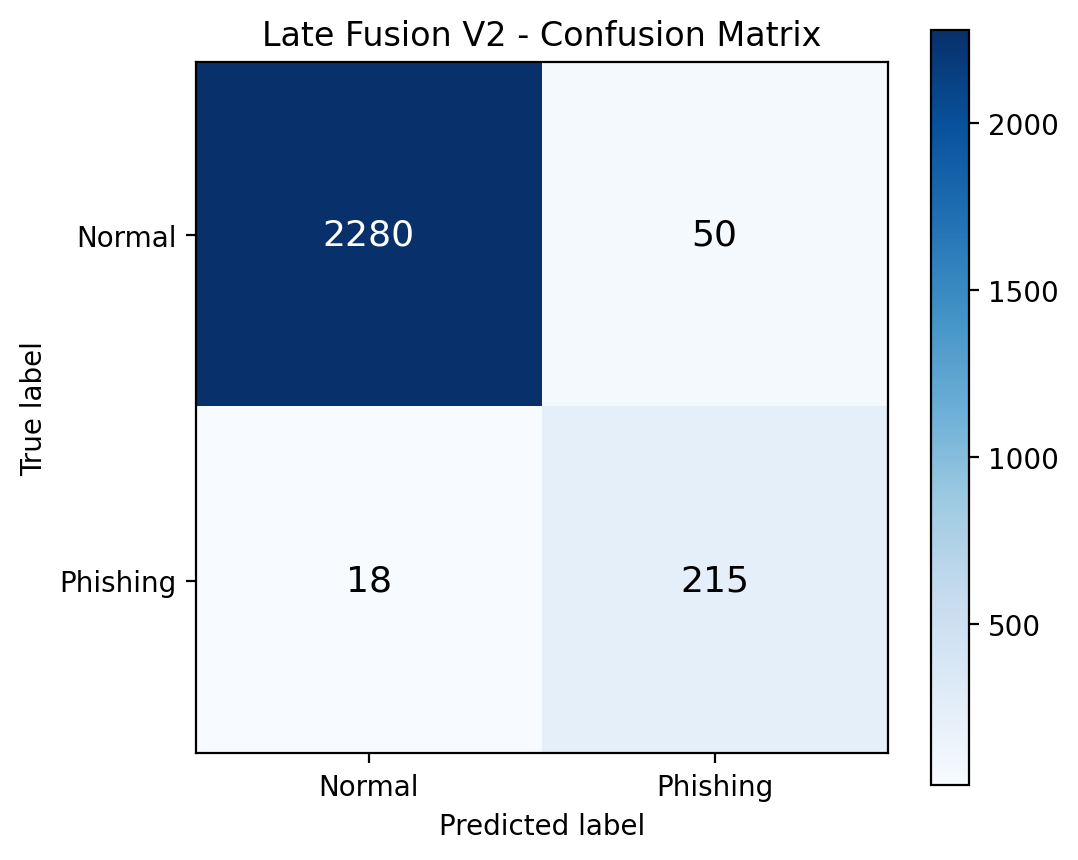

The file beside this chart, header and first rows:
, pred_normal, pred_phishing
actual_normal, 2280, 50
actual_phishing, 18, 215
